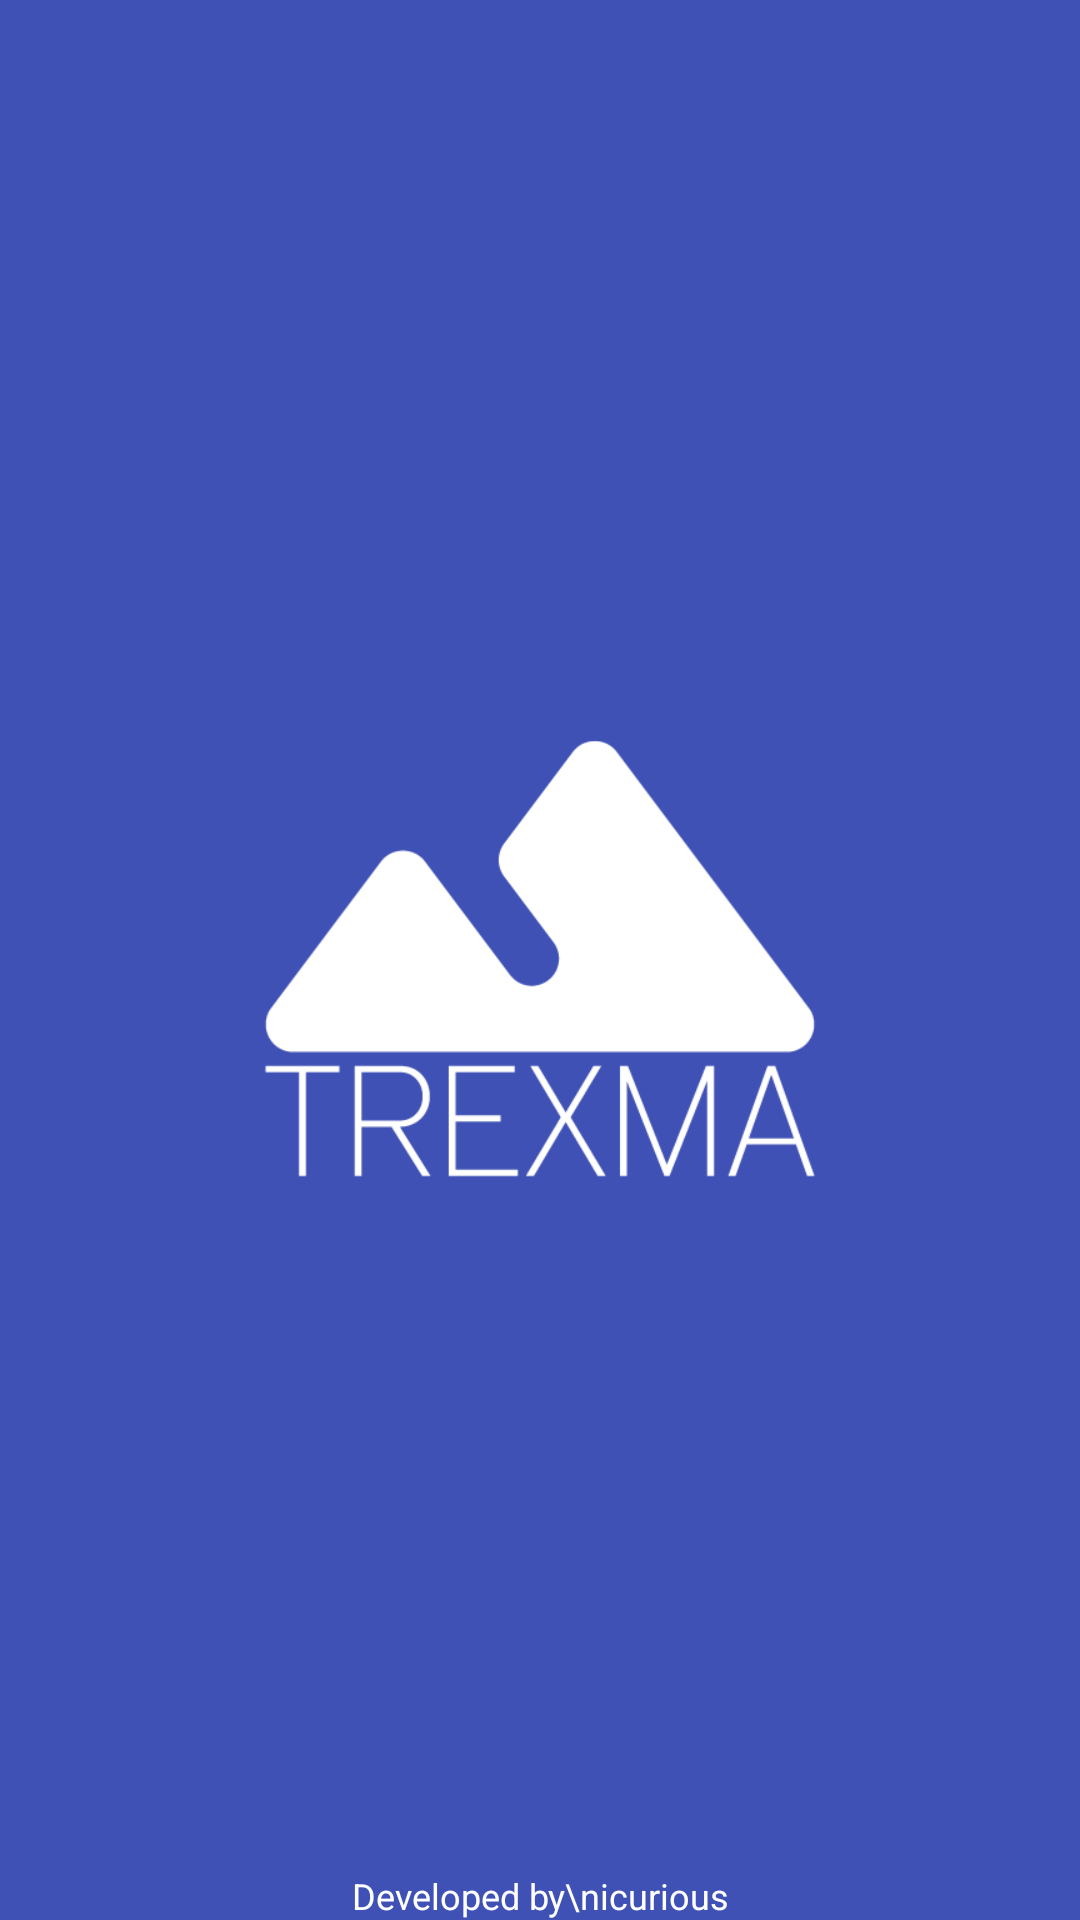

This screen was rendered from an Android layout file. Write that file and the resources it references.
<!-- AndroidManifest.xml: application theme AppTheme -->
<!-- res/layout/activity_splash_screen.xml -->
<?xml version="1.0" encoding="utf-8"?>
<RelativeLayout xmlns:android="http://schemas.android.com/apk/res/android"
    android:layout_width="match_parent"
    android:layout_height="match_parent"
    android:background="@color/colorPrimary">

    <ImageView
        android:layout_width="200dp"
        android:layout_height="200dp"
        android:layout_centerInParent="true"
        android:src="@drawable/splash_logo"
        android:tint="#fff" />


    <TextView
        android:layout_width="fill_parent"
        android:layout_height="wrap_content"
        android:layout_alignParentBottom="true"
        android:gravity="center_horizontal"
        android:paddingBottom="@dimen/activity_horizontal_margin"
        android:text="Developed by\nicurious"
        android:textColor="#fff"
        android:textSize="12dp" />

</RelativeLayout>
<!-- resources referenced by this layout -->
<resources>
  <color name="colorPrimary">#3F51B5</color>
  <!-- drawable splash_logo: png bitmap (drawable, 8133 bytes) -->
  <style name="AppTheme" parent="TREXMA_theme">
          
  
      </style>
  <style name="TREXMA_theme" parent="Theme.AppCompat.Light.DarkActionBar">
          
          
          <item name="android:windowContentOverlay">@null</item>
          <item name="colorPrimary">@color/colorPrimary</item>
          <item name="colorPrimaryDark">@color/colorPrimaryDark</item>
          <item name="colorAccent">@color/colorAccent</item>
  
      </style>
  <color name="colorPrimaryDark">#303F9F</color>
  <color name="colorAccent">#FF4081</color>
</resources>
